Image classification data set "data" (htthao12/benhcay on GitHub). Class labels (7): anthracnose, aphids, healthy, powdery mildew, rust, scorch sunburn, yellowing wilt.

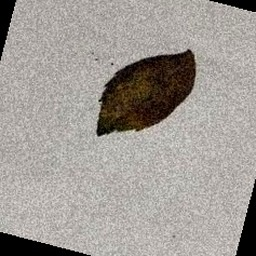
Label: anthracnose

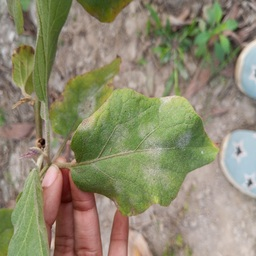
Label: powdery mildew

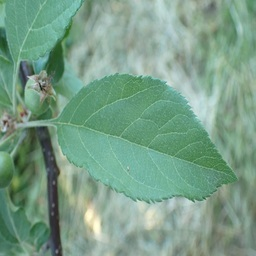
Label: healthy

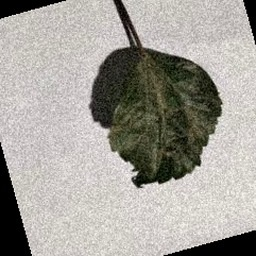
Label: scorch sunburn

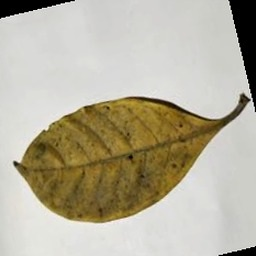
Label: yellowing wilt

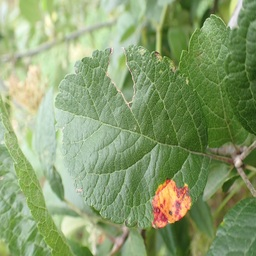
Label: rust
